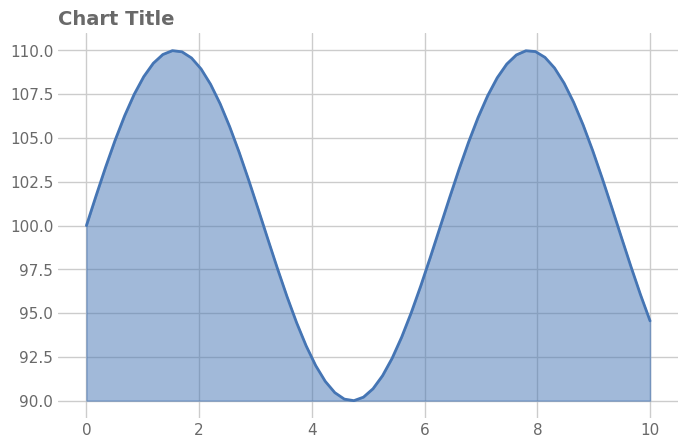

Source code (Python):
# expect: area-not-at-zero
"""Area filled down to the data minimum, so the floor is not zero."""

import matplotlib

matplotlib.use("Agg")
import matplotlib.pyplot as plt  # noqa: E402
import numpy as np  # noqa: E402
import seaborn as sns  # noqa: E402

sns.set_theme(font_scale=1.0, style="whitegrid", font="DejaVu Sans")
rng = np.random.default_rng(0)
fig, ax = plt.subplots(figsize=(8, 5), dpi=150)

x = np.linspace(0, 10, 60)
y = 100 + 10 * np.sin(x)
ax.fill_between(x, y, y.min(), color="#4575b4", alpha=0.5)
ax.plot(x, y, color="#4575b4", linewidth=2)

ax.set_title("Chart Title", loc="left", fontsize=14, color="dimgrey", weight="semibold")
for a in fig.get_axes():
    a.tick_params(axis="both", which="both", length=0, labelcolor="dimgrey")
sns.despine(left=True, bottom=True)
